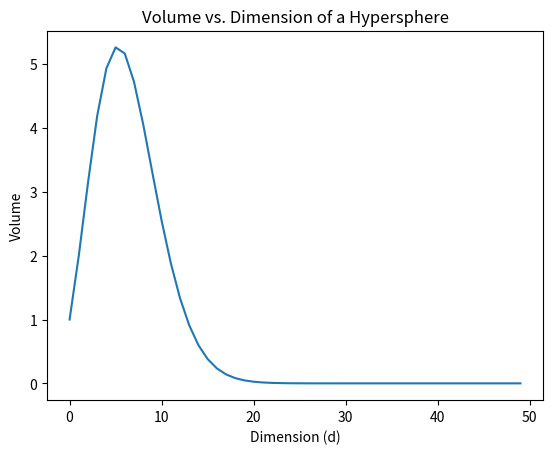

Source code (Python):
# [redacted]
# DSC 550 
# 21 June 2020
# Program Function: Plots volume of hypersphere vs. dimension.
# Program Description: Uses matplotlib package to plot the volume vs. dimension of a sphere in high dimensional space.
import numpy as np
import sys

import math

import matplotlib.pyplot as plt

x = []
y = []
for dimension in range(50):
    n = float(dimension)
    volume = math.pi**(n/2)/math.gamma(n/2 + 1)
    x.append(n)
    y.append(volume)
plt.title('Volume vs. Dimension of a Hypersphere')
plt.xlabel('Dimension (d)')
plt.ylabel('Volume')
plt.plot(x, y)
plt.show()
